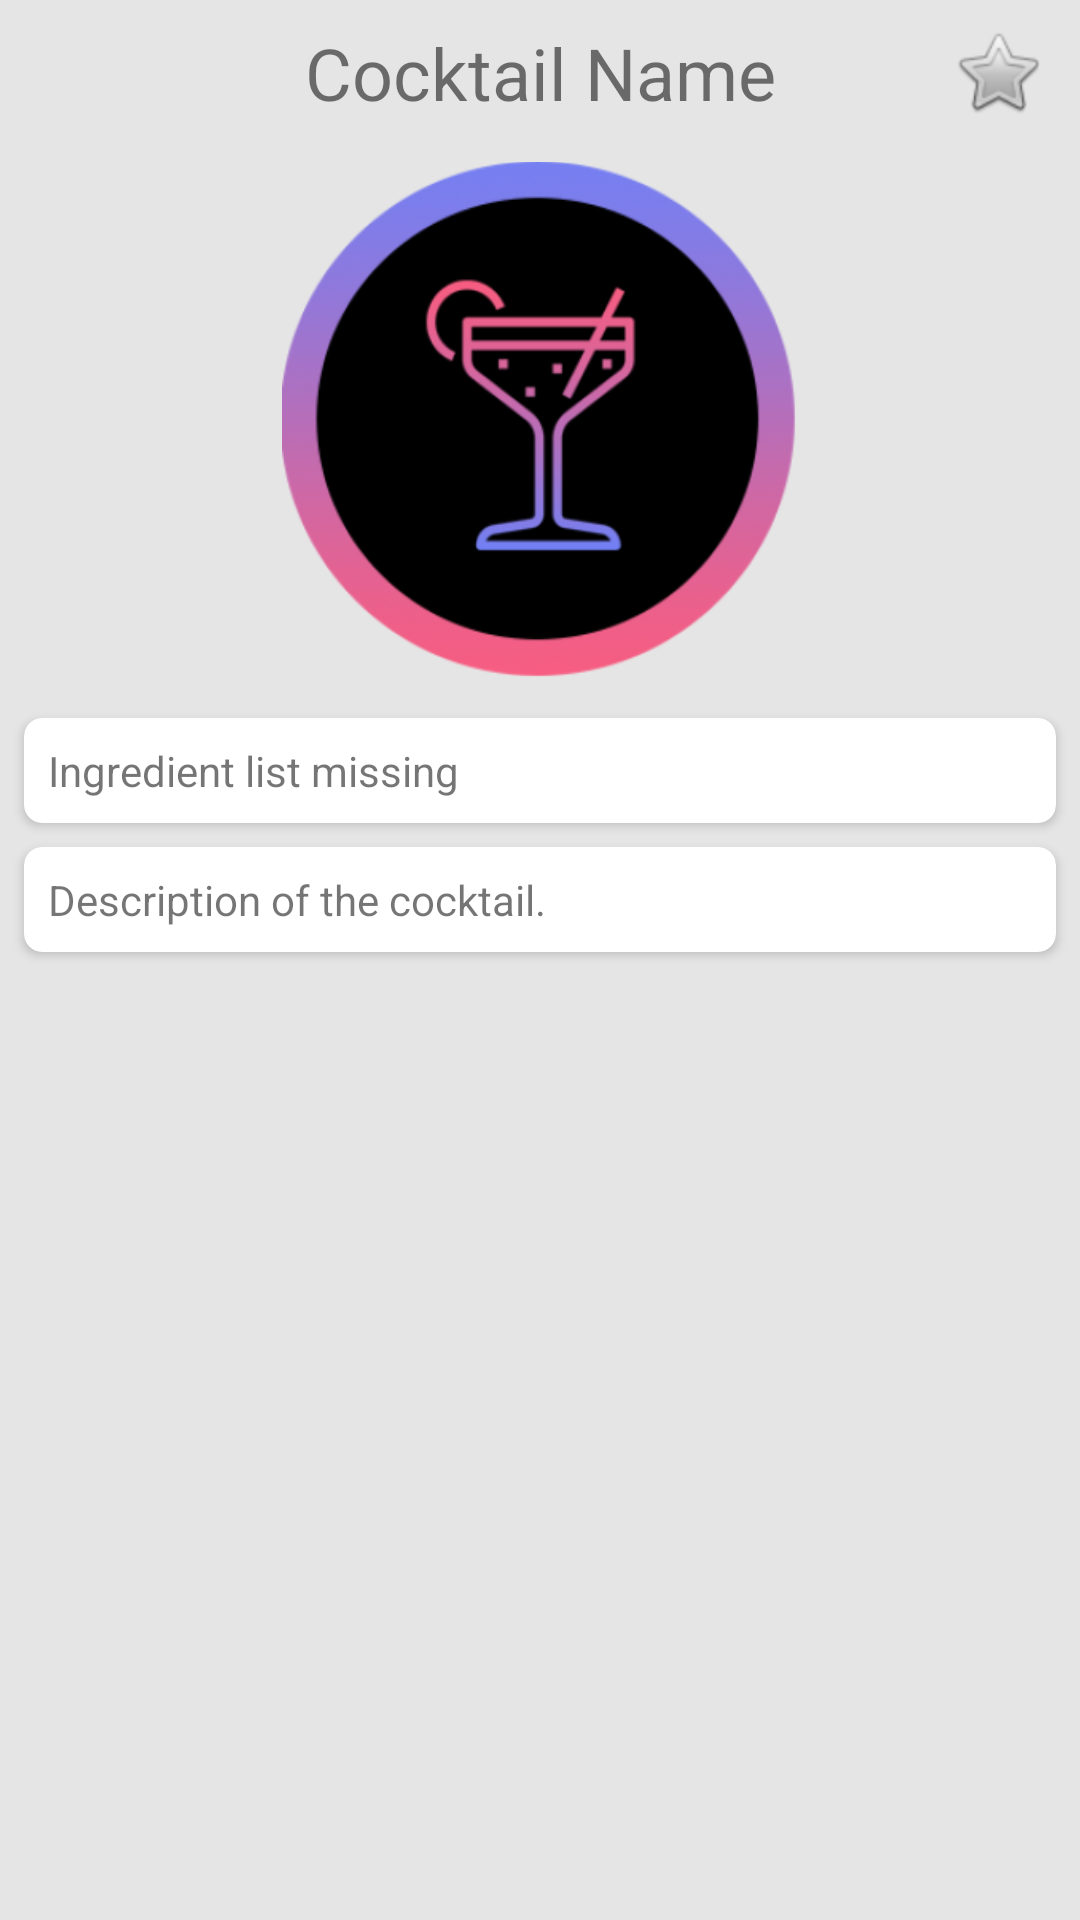

Produce the Android XML layout that renders to this screen, including the resource entries it uses.
<!-- AndroidManifest.xml: application theme AppTheme -->
<!-- res/layout/activity_cocktail_description.xml -->
<?xml version="1.0" encoding="utf-8"?>
<android.support.constraint.ConstraintLayout xmlns:android="http://schemas.android.com/apk/res/android"
    xmlns:app="http://schemas.android.com/apk/res-auto"
    xmlns:tools="http://schemas.android.com/tools"
    android:id="@+id/description_layout"
    android:layout_width="match_parent"
    android:layout_height="match_parent"
    android:background="#e5e5e5"
    tools:context=".view.MainActivity"
    tools:layout_editor_absoluteY="25dp">

    <TextView
        android:id="@+id/tv_descName"
        android:layout_width="250dp"
        android:layout_height="wrap_content"
        android:layout_marginTop="8dp"
        android:text="Cocktail Name"
        android:textAlignment="center"
        android:textSize="24sp"
        app:layout_constraintEnd_toEndOf="parent"
        app:layout_constraintHorizontal_bias="0.5"
        app:layout_constraintStart_toStartOf="parent"
        app:layout_constraintTop_toTopOf="parent"
        tools:ignore="MissingConstraints" />

    <ImageView
        android:id="@+id/iv_favoriteIndicator"
        android:layout_width="wrap_content"
        android:layout_height="wrap_content"
        android:layout_marginEnd="8dp"
        android:layout_marginStart="8dp"
        android:layout_marginTop="8dp"
        app:layout_constraintEnd_toEndOf="parent"
        app:layout_constraintStart_toEndOf="@+id/tv_descName"
        app:layout_constraintTop_toTopOf="parent"
        app:srcCompat="@android:drawable/btn_star" />

    <ImageView
        android:id="@+id/iv_cocktailImg"
        android:layout_width="172dp"
        android:layout_height="183dp"
        android:layout_marginTop="8dp"
        app:layout_constraintEnd_toEndOf="parent"
        app:layout_constraintHorizontal_bias="0.5"
        app:layout_constraintStart_toStartOf="parent"
        app:layout_constraintTop_toBottomOf="@+id/tv_descName"
        app:srcCompat="@mipmap/ic_launcher_cocktail_foreground"
        tools:ignore="MissingConstraints" />

    <android.support.v7.widget.CardView
        android:id="@+id/cv_ingredients"
        android:layout_width="match_parent"
        android:layout_height="wrap_content"
        android:layout_margin="8dp"
        android:layout_marginTop="8dp"
        android:padding="8dp"
        app:cardCornerRadius="6dp"
        app:cardElevation="2dp"
        app:layout_constraintEnd_toEndOf="parent"
        app:layout_constraintHorizontal_bias="1.0"
        app:layout_constraintStart_toStartOf="parent"
        app:layout_constraintTop_toBottomOf="@+id/iv_cocktailImg"
        tools:ignore="MissingConstraints">

        <android.support.constraint.ConstraintLayout
            android:layout_width="match_parent"
            android:layout_height="match_parent"
            android:orientation="vertical"
            tools:padding="8dp">

            <TextView
                android:id="@+id/tv_ingredientsList"
                android:layout_width="wrap_content"
                android:layout_height="fill_parent"
                android:layout_margin="8dp"
                android:gravity="left"
                android:padding="8dp"
                android:text="Ingredient list missing"
                tools:layout_editor_absoluteX="8dp"
                tools:layout_editor_absoluteY="8dp" />

        </android.support.constraint.ConstraintLayout>
    </android.support.v7.widget.CardView>

    <android.support.v7.widget.CardView
        android:id="@+id/cv_description"
        android:layout_width="match_parent"
        android:layout_height="wrap_content"
        android:layout_margin="8dp"
        android:layout_marginTop="8dp"
        android:padding="8dp"
        app:cardCornerRadius="6dp"
        app:cardElevation="2dp"
        app:layout_constraintEnd_toEndOf="parent"
        app:layout_constraintHorizontal_bias="1.0"
        app:layout_constraintStart_toStartOf="parent"
        app:layout_constraintTop_toBottomOf="@+id/cv_ingredients"
        tools:ignore="MissingConstraints">

        <android.support.constraint.ConstraintLayout
            android:layout_width="match_parent"
            android:layout_height="wrap_content"
            android:orientation="vertical"
            tools:padding="8dp">

            <TextView
                android:id="@+id/tv_description"
                android:layout_width="wrap_content"
                android:layout_height="fill_parent"
                android:layout_margin="8dp"
                android:gravity="left"
                android:padding="8dp"
                android:text="Description of the cocktail."
                tools:layout_editor_absoluteX="8dp"
                tools:layout_editor_absoluteY="8dp"></TextView>

        </android.support.constraint.ConstraintLayout>
    </android.support.v7.widget.CardView>

</android.support.constraint.ConstraintLayout>
<!-- resources referenced by this layout -->
<resources>
  <!-- mipmap ic_launcher_cocktail_foreground: png bitmap (mipmap-hdpi, 14162 bytes) -->
  <style name="AppTheme" parent="Base.Theme.AppCompat.Light.DarkActionBar">
          
          <item name="colorPrimary">@color/colorPrimary</item>
          <item name="colorPrimaryDark">@color/colorPrimaryDark</item>
          <item name="colorAccent">@color/colorAccent</item>
      </style>
  <color name="colorPrimary">#3F51B5</color>
  <color name="colorPrimaryDark">#303F9F</color>
  <color name="colorAccent">#ca215b</color>
</resources>
